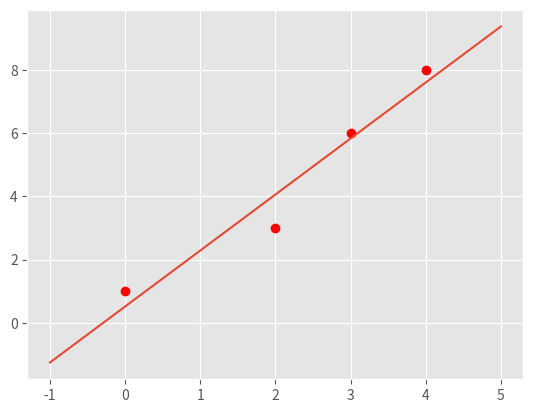
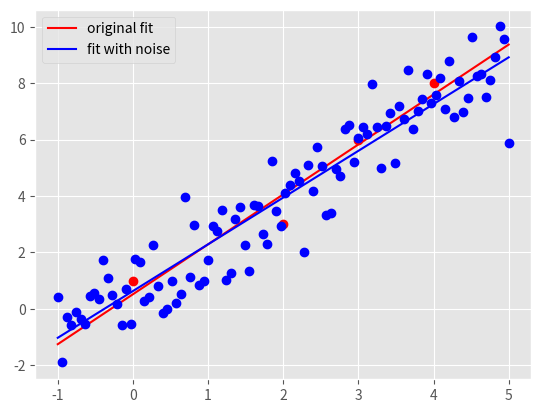

Python code for these plots, in order:
"""
Start file for hw1pr2 of Big Data Summer 2017

Before attemping the problem, please familiarize with pandas and numpy
libraries. Tutorials can be found online:
http://pandas.pydata.org/pandas-docs/stable/tutorials.html
https://docs.scipy.org/doc/numpy-dev/user/quickstart.html

This file only has one part: the main driver.

First, fill in the solution you obtained from part (a) in part (c) of the
main driver to generate plot for part (c).

Please COMMENT OUT part(d) in main driver before you finish that step.
Otherwise, you won't be able to run the program because of errors.

Note:
1. You must finish the first two parts (math part) of this problem before
   attempting the coding part.

2. Please read the instructions and hints carefully, and use the name of the
variables we provided, otherwise, the function may not work.

3. Placeholder values are given for the variables needed, they need to be
   replaced with your own code

3. Remember to comment out the TODO comment after you finish each part.
"""


import pandas as pd
import numpy as np
import matplotlib.pyplot as plt
import time


###########################################
#	    	Main Driver Function       	  #
###########################################


if __name__ == '__main__':

	# =============part c: Plot data and the optimal linear fit=================
	# NOTE: to finish this part, you need to finish the part(a) of this part
	# 		first

	# load the four data points of tihs problem
	X = np.array([0, 2, 3, 4])
	y = np.array([1, 3, 6, 8])

	# plot four data points on the plot
	plt.style.use('ggplot')
	plt.plot(X, y, 'ro')

	"*** YOUR CODE HERE ***"
	m_opt = ((4*56)-(9*18))/((4*29)-(9*9))
	b_opt = ((29*18)-(9*56))/((4*29)-(9*9))
	"*** END YOUR CODE HERE ***"

	

	"*** YOUR CODE HERE ***"
	
	X_space = np.linspace(-1, 5, num=100)
	y_space = (X_space * m_opt) + b_opt

	X_space = X_space.reshape(-1, 1)

	"*** END YOUR CODE HERE ***"

	# plot the optimal learn fit you obtained and save it to your current
	# folder
	plt.plot(X_space, y_space)
	plt.savefig('hw1pr2c.png', format='png')
	plt.close()




	# =============part d: Optimal linear fit with random data points=================

	# variables to start with
	mu, sigma, sampleSize = 0, 1, 100

	noise = []
	"*** YOUR CODE HERE ***"

	noise = np.random.normal(mu, sigma, sampleSize)


	"*** END YOUR CODE HERE ***"


	y_space_rand = np.zeros(len(X_space))
	"*** YOUR CODE HERE ***"

	y_space_rand = y_space + noise

	"*** END YOUR CODE HERE ***"

	X_space_stacked = X_space.reshape(-1, 1)
	W_opt = None
	"*** YOUR CODE HERE ***"

	X_space_stacked = np.hstack((np.ones_like(X_space), X_space))

	W_opt = np.linalg.solve(np.matmul(X_space_stacked.transpose(), X_space_stacked), np.matmul(X_space_stacked.transpose(), y_space_rand))


	"*** END YOUR CODE HERE ***"

	# get the new m, and new b from W_opt obtained above
	b_rand_opt, m_rand_opt = W_opt.item(0), W_opt.item(1)

	y_pred_rand = []
	"*** YOUR CODE HERE ***"

	y_pred_rand = (m_rand_opt * X_space) + b_rand_opt


	"*** END YOUR CODE HERE ***"

	# generate plot
	# plot original data points and line
	plt.plot(X, y, 'ro')
	orig_plot, = plt.plot(X_space, y_space, 'r')

	# plot the generated 100 points with white gaussian noise and the new line
	plt.plot(X_space, y_space_rand, 'bo')
	rand_plot, = plt.plot(X_space, y_pred_rand, 'b')

	# set up legend and save the plot to the current folder
	plt.legend((orig_plot, rand_plot), \
		('original fit', 'fit with noise'), loc = 'best')
	plt.savefig('hw1pr2d.png', format='png')
	plt.close()
